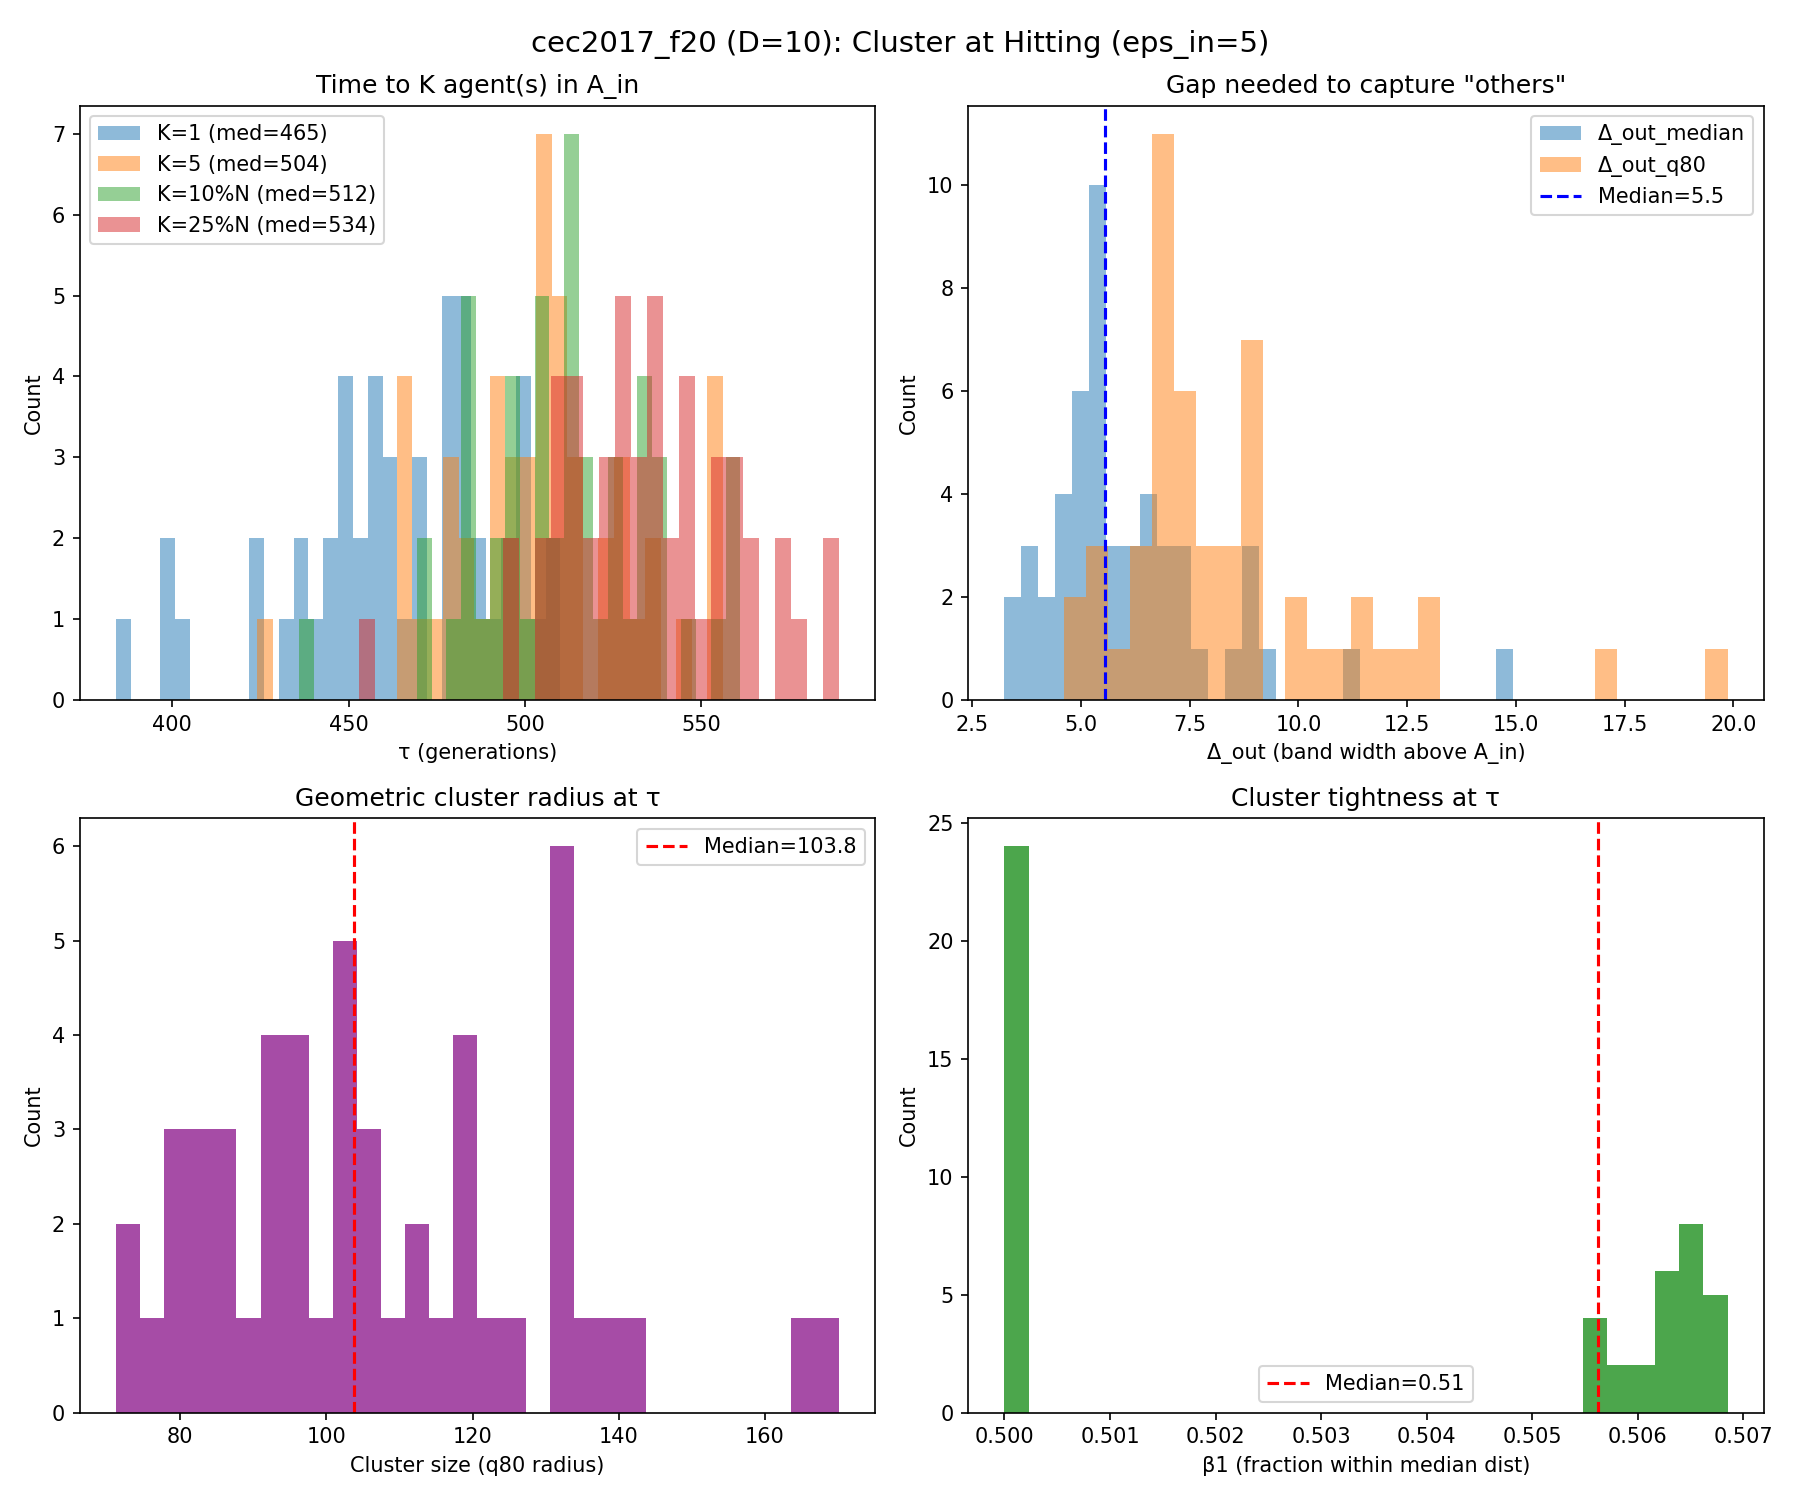

The table this chart was drawn from, first rows:
run, K_1_tau, K_1_K_used, K_1_N, K_1_n_in, K_1_f_best_tau, K_1_err_best_tau, K_1_depth_into_Ain, K_1_gap_med, K_1_gap_q80, K_1_gap_le_5, K_1_gap_le_10, K_1_r50, K_1_r80, K_1_tight, K_1_beta_r, K_5_tau, K_5_K_used, K_5_N, K_5_n_in, K_5_f_best_tau, K_5_err_best_tau, K_5_depth_into_Ain, K_5_gap_med
0, 450, 1, 81, 1, 2004, 4.221, 0.779, 5.17, 7.081, 0.4625, 1.0, 56.76, 99.62, 0.5697, 0.01235, 478, 5, 77, 5, 2004, 3.81, 1.19, 3.82
1, 500, 1, 74, 1, 2005, 4.986, 0.01442, 4.463, 7.01, 0.6027, 1.0, 58.88, 125.6, 0.4686, 0.01351, 527, 5, 71, 5, 2004, 4.459, 0.5414, 3.259
2, 483, 1, 77, 1, 2005, 4.832, 0.1679, 5.052, 7.565, 0.5, 0.9868, 91.96, 164.1, 0.5604, 0.01299, 516, 5, 72, 5, 2004, 3.973, 1.027, 2.852
3, 510, 1, 73, 1, 2005, 4.987, 0.01266, 5.372, 7.13, 0.3889, 0.9722, 72.38, 119.2, 0.6073, 0.0137, 556, 5, 67, 5, 2004, 4.276, 0.7239, 2.97
4, 422, 1, 85, 1, 2005, 4.503, 0.4974, 7.72, 11.77, 0.2738, 0.6786, 83.88, 132.6, 0.6326, 0.01176, 465, 5, 79, 5, 2004, 3.856, 1.144, 3.75
5, 442, 1, 82, 1, 2004, 4.168, 0.8322, 5.547, 8.827, 0.4198, 0.8765, 55.02, 86.9, 0.6331, 0.0122, 476, 5, 78, 5, 2004, 3.873, 1.127, 3.711
6, 444, 1, 82, 1, 2003, 2.575, 2.425, 5.372, 7.912, 0.4444, 0.9383, 49.95, 105.3, 0.4742, 0.0122, 465, 5, 79, 5, 2002, 2.101, 2.899, 4.063
7, 431, 1, 84, 1, 2003, 2.972, 2.028, 7.334, 11.21, 0.1807, 0.759, 50.81, 85.24, 0.5961, 0.0119, 495, 5, 75, 5, 2003, 2.819, 2.181, 3.021
8, 438, 1, 83, 1, 2005, 4.994, 0.005697, 7.079, 9.976, 0.2927, 0.8049, 56.75, 86.56, 0.6557, 0.01205, 498, 5, 75, 5, 2004, 3.582, 1.418, 2.892
9, 477, 1, 78, 1, 2004, 4.436, 0.5639, 3.649, 4.599, 0.8442, 1.0, 57.37, 95.81, 0.5988, 0.02564, 493, 5, 75, 5, 2004, 4.436, 0.5639, 2.8
10, 478, 1, 77, 1, 2005, 4.595, 0.4047, 5.428, 6.896, 0.4605, 1.0, 55.9, 81.68, 0.6844, 0.01299, 509, 5, 73, 5, 2003, 2.928, 2.072, 3.326
11, 499, 1, 75, 1, 2005, 4.566, 0.4338, 3.38, 4.869, 0.8514, 1.0, 74.44, 132.3, 0.5626, 0.02667, 508, 5, 73, 5, 2004, 4.218, 0.7819, 3.038
12, 480, 1, 77, 1, 2004, 4.078, 0.9224, 3.797, 5.518, 0.6842, 1.0, 50.26, 74.09, 0.6784, 0.01299, 505, 5, 74, 5, 2004, 3.58, 1.42, 2.749
13, 495, 1, 75, 1, 2004, 4.329, 0.6711, 4.86, 7.021, 0.5, 0.9865, 44.85, 71.2, 0.6299, 0.01333, 521, 5, 72, 5, 2004, 3.863, 1.137, 3.296
14, 397, 1, 89, 1, 2005, 4.597, 0.4027, 8.735, 11.71, 0.1477, 0.6818, 68.26, 103.5, 0.6596, 0.01124, 468, 5, 79, 5, 2004, 3.514, 1.486, 3.04
15, 461, 1, 80, 1, 2004, 4.31, 0.6902, 11.26, 17.25, 0.05063, 0.3291, 69.2, 117.5, 0.5888, 0.0125, 527, 5, 71, 5, 2004, 3.687, 1.313, 3.814
16, 447, 1, 82, 1, 2005, 4.548, 0.4516, 5.65, 8.511, 0.3704, 0.9259, 53.48, 82.74, 0.6463, 0.0122, 477, 5, 78, 5, 2004, 3.607, 1.393, 4.023
17, 422, 1, 85, 1, 2005, 4.909, 0.09062, 9.086, 12.94, 0.09524, 0.5714, 61.65, 93.92, 0.6565, 0.01176, 490, 5, 76, 5, 2004, 4.023, 0.9766, 3.169
18, 465, 1, 79, 1, 2005, 4.993, 0.006723, 6.282, 8.605, 0.3462, 0.859, 68.96, 116.1, 0.5938, 0.01266, 485, 5, 76, 5, 2004, 3.932, 1.068, 3.591
19, 483, 1, 77, 1, 2004, 3.724, 1.276, 4.329, 5.54, 0.6579, 1.0, 56.35, 102.2, 0.5516, 0.01299, 506, 5, 74, 5, 2004, 3.724, 1.276, 2.826
20, 447, 1, 82, 1, 2004, 4.109, 0.8906, 6.567, 8.892, 0.2963, 0.8889, 102, 170.1, 0.5994, 0.0122, 488, 5, 76, 6, 2004, 3.874, 1.126, 3.354
21, 483, 1, 77, 1, 2005, 4.797, 0.2028, 4.347, 5.918, 0.6316, 1.0, 92, 136.7, 0.673, 0.01299, 495, 5, 75, 5, 2004, 3.945, 1.055, 3.295
22, 457, 1, 80, 1, 2005, 4.837, 0.163, 7.053, 8.988, 0.2152, 0.8608, 57.05, 79.44, 0.7181, 0.0125, 504, 5, 74, 5, 2003, 3.381, 1.62, 3.545
23, 469, 1, 79, 1, 2005, 4.501, 0.4993, 6.847, 9.045, 0.2436, 0.8718, 60.77, 105.1, 0.5781, 0.01266, 513, 5, 73, 5, 2003, 3.293, 1.707, 3.446
24, 397, 1, 89, 1, 2005, 4.924, 0.07581, 6.012, 8.05, 0.3864, 0.9091, 57.67, 95.73, 0.6024, 0.01124, 424, 5, 85, 5, 2005, 4.524, 0.4763, 3.435
25, 481, 1, 77, 1, 2005, 4.646, 0.3537, 5.427, 7.453, 0.4079, 0.9474, 52.69, 91.95, 0.573, 0.02597, 514, 5, 73, 5, 2003, 3.361, 1.64, 2.757
26, 448, 1, 82, 1, 2005, 4.905, 0.09486, 5.207, 6.961, 0.4074, 0.9877, 62.09, 108.6, 0.5716, 0.0122, 467, 5, 79, 5, 2004, 4.14, 0.8599, 3.896
27, 444, 1, 82, 1, 2005, 4.585, 0.4154, 3.869, 6.585, 0.6543, 1.0, 68.11, 104.1, 0.6543, 0.0122, 482, 5, 77, 6, 2004, 3.783, 1.217, 2.07
28, 487, 1, 76, 1, 2005, 4.744, 0.2562, 4.748, 6.383, 0.52, 1.0, 56.93, 103.8, 0.5483, 0.01316, 510, 5, 73, 5, 2004, 4.164, 0.8358, 3.262
29, 481, 1, 77, 1, 2004, 4.353, 0.6473, 6.254, 8.349, 0.3553, 0.8816, 61.6, 94.12, 0.6545, 0.01299, 524, 5, 71, 5, 2003, 3.275, 1.725, 3.56
30, 456, 1, 80, 1, 2005, 4.746, 0.2538, 9.224, 12.84, 0.08861, 0.5696, 53.85, 93.81, 0.5741, 0.0125, 536, 5, 70, 5, 2004, 3.594, 1.406, 2.909
31, 437, 1, 83, 1, 2004, 4.484, 0.5165, 8.423, 11.35, 0.1463, 0.6829, 65.73, 113.1, 0.5813, 0.0241, 507, 5, 74, 6, 2003, 3.114, 1.886, 3.127
32, 454, 1, 81, 1, 2005, 4.676, 0.3241, 5.051, 7.206, 0.4875, 0.9875, 76.03, 118.4, 0.642, 0.01235, 480, 5, 77, 5, 2004, 3.541, 1.459, 3.216
33, 401, 1, 89, 1, 2004, 4.357, 0.643, 7.426, 10.59, 0.1477, 0.7841, 85.41, 122.7, 0.6961, 0.01124, 465, 5, 79, 5, 2004, 4.319, 0.6806, 3.412
34, 495, 1, 75, 1, 2005, 4.886, 0.1137, 7.42, 10.09, 0.2432, 0.7838, 74.62, 120.1, 0.6215, 0.01333, 556, 5, 67, 5, 2003, 3.139, 1.861, 1.68
35, 460, 1, 80, 1, 2004, 4.4, 0.6003, 6.705, 8.791, 0.2785, 0.8861, 79.67, 133.7, 0.5959, 0.025, 510, 5, 73, 5, 2003, 2.937, 2.063, 3.192
36, 477, 1, 78, 1, 2005, 4.821, 0.1795, 5.049, 7.043, 0.4935, 0.9481, 46.51, 80.71, 0.5762, 0.01282, 504, 5, 74, 5, 2002, 2.194, 2.806, 2.79
37, 510, 1, 73, 1, 2004, 4.421, 0.5794, 5.551, 7.067, 0.3889, 0.9583, 90.66, 142.2, 0.6373, 0.0137, 556, 5, 67, 5, 2004, 4.158, 0.8418, 2.355
38, 458, 1, 80, 1, 2005, 4.938, 0.06252, 5.642, 8.086, 0.3924, 0.9367, 54.5, 94.71, 0.5754, 0.0125, 504, 5, 74, 6, 2003, 2.938, 2.062, 3.244
39, 489, 1, 76, 2, 2005, 4.702, 0.2983, 4.6, 6.4, 0.5676, 0.9865, 55.67, 103.6, 0.5373, 0.01316, 501, 5, 74, 5, 2003, 2.801, 2.199, 3.955
40, 470, 1, 79, 1, 2005, 4.92, 0.08007, 4.595, 6.872, 0.5897, 0.9744, 93.56, 131.5, 0.7115, 0.01266, 492, 5, 76, 5, 2004, 3.85, 1.15, 3.295
41, 384, 1, 91, 1, 2004, 4.03, 0.97, 14.93, 19.87, 0.01111, 0.1333, 56.5, 90.88, 0.6218, 0.01099, 499, 5, 75, 5, 2003, 3.172, 1.828, 2.403
42, 457, 1, 80, 1, 2005, 4.914, 0.08557, 6.519, 8.921, 0.2658, 0.8734, 60.02, 79.97, 0.7505, 0.0125, 508, 5, 73, 5, 2003, 3.039, 1.961, 2.929
43, 501, 1, 74, 1, 2005, 4.641, 0.3595, 5.304, 7.085, 0.4384, 0.9726, 83.64, 131.6, 0.6356, 0.01351, 554, 5, 68, 5, 2002, 2.328, 2.672, 1.751
44, 486, 1, 76, 1, 2004, 4.347, 0.6529, 3.24, 5.456, 0.76, 1.0, 69.46, 104.3, 0.6659, 0.01316, 506, 5, 74, 5, 2004, 3.5, 1.5, 2.639
45, 452, 1, 81, 1, 2005, 4.901, 0.09896, 6.451, 8.785, 0.325, 0.925, 52.98, 75.8, 0.699, 0.01235, 490, 5, 76, 5, 2003, 3.494, 1.506, 3.644
46, 503, 1, 74, 1, 2004, 4.387, 0.6132, 5.309, 7.498, 0.4658, 0.9863, 49.37, 81.83, 0.6033, 0.01351, 535, 5, 70, 5, 2003, 3.4, 1.6, 2.85
47, 501, 1, 74, 1, 2004, 4.182, 0.8181, 5.258, 7.464, 0.4795, 1.0, 55.52, 96.11, 0.5777, 0.01351, 532, 5, 70, 5, 2004, 4.102, 0.8983, 3.508
48, 462, 1, 80, 1, 2005, 4.642, 0.3585, 8.883, 12.28, 0.1013, 0.6456, 71.19, 137.3, 0.5186, 0.025, 544, 5, 69, 5, 2003, 3.153, 1.847, 2.099
49, 471, 1, 78, 1, 2003, 3.151, 1.849, 5.641, 7.628, 0.3117, 0.961, 60.02, 113.7, 0.5278, 0.05128, 529, 5, 71, 5, 2002, 1.821, 3.179, 2.747
50, 480, 1, 77, 1, 2004, 4.23, 0.7701, 5.024, 7.015, 0.5, 0.9737, 82.53, 131.4, 0.6281, 0.01299, 501, 5, 74, 5, 2003, 3.124, 1.876, 2.985
